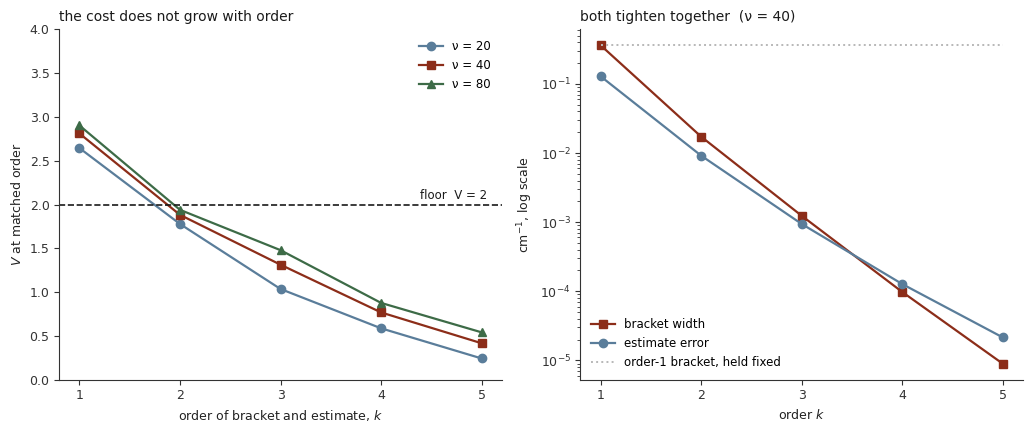

Write Python code to recreate this figure. (Note: this script raises an exception after producing the figure.)
import matplotlib
matplotlib.use('Agg')
import matplotlib.pyplot as plt
import numpy as np
from itertools import product
from collections import Counter
plt.rcParams.update({'font.family':'DejaVu Sans','font.size':9,
  'axes.edgecolor':'#333333','axes.linewidth':0.8,'axes.labelcolor':'#222222',
  'xtick.color':'#333333','ytick.color':'#333333','axes.spines.top':False,
  'axes.spines.right':False,'figure.facecolor':'white','savefig.facecolor':'white'})
INK='#1a1a1a'; ACC='#8c2d19'; MID='#5a7d9a'; LIGHT='#b8b8b8'; GOOD='#3d6b47'
R=109737.3; T=lambda v: R/v**2
OUT='/home/claude/book/fig/'

# ---------- F19  V at matched order ----------
def pa(nd,n): return np.polyval(np.polyfit(nd,[T(t) for t in nd],len(nd)-1),n)
def bk(n,k):
    lo,hi=-np.inf,np.inf
    for m in range(0,k+2):
        bl=k+1-m
        if bl<0: continue
        nd=sorted([n+j for j in range(1,m+1)]+[n-j for j in range(1,bl+1)])
        if len(nd)!=k+1 or min(nd)<2: continue
        p=pa(nd,n)
        if (k+1+m)%2==0: lo=max(lo,p)
        else: hi=min(hi,p)
    return lo,hi
def est(n,k):
    nd=sorted([n+j for j in range(-k,k+1) if j!=0])[:k+1]
    return abs(pa(nd,n)-T(n))
fig,ax=plt.subplots(1,2,figsize=(10.4,4.4))
ks=[1,2,3,4,5]
for nu,mk,cl in [(20,'o',MID),(40,'s',ACC),(80,'^',GOOD)]:
    vs=[]
    for k in ks:
        lo,hi=bk(nu,k); vs.append((hi-lo)/est(nu,k))
    ax[0].plot(ks,vs,marker=mk,color=cl,lw=1.6,ms=6,label=f'ν = {nu}')
ax[0].axhline(2,color=INK,ls='--',lw=1.2)
ax[0].text(5.05,2.06,'floor  V = 2',fontsize=8.5,color=INK,ha='right')
ax[0].set_xlabel('order of bracket and estimate, $k$')
ax[0].set_ylabel('$V$ at matched order')
ax[0].set_ylim(0,4); ax[0].set_xticks(ks); ax[0].legend(frameon=False,fontsize=8.5)
ax[0].set_title('the cost does not grow with order',fontsize=10,color=INK,loc='left')
nu=40
w1=[abs(bk(nu,1)[1]-bk(nu,1)[0])]*5
ws=[abs(bk(nu,k)[1]-bk(nu,k)[0]) for k in ks]
es=[est(nu,k) for k in ks]
ax[1].semilogy(ks,ws,marker='s',color=ACC,lw=1.6,ms=6,label='bracket width')
ax[1].semilogy(ks,es,marker='o',color=MID,lw=1.6,ms=6,label='estimate error')
ax[1].semilogy(ks,w1,color=LIGHT,lw=1.4,ls=':',label='order-1 bracket, held fixed')
ax[1].set_xlabel('order $k$'); ax[1].set_ylabel('cm$^{-1}$, log scale')
ax[1].set_xticks(ks); ax[1].legend(frameon=False,fontsize=8.5)
ax[1].set_title('both tighten together  (ν = 40)',fontsize=10,color=INK,loc='left')
plt.tight_layout(); plt.savefig(OUT+'f19_order.png',dpi=150); plt.close()
print("f19 ok")

# ---------- F20  amplification / cost of forgery ----------
CONS=[(1,0,lambda x:x[0]-1),(2,1,lambda x:4*x[1]+2),(3,2,lambda x:x[2]),(7,2,lambda x:x[2]),
      (5,4,lambda x:x[4]-1),(6,5,lambda x:4*x[5]+2),(6,3,lambda x:x[3])]
AX=[list(range(1,4)),list(range(0,2)),list(range(1,4)),list(range(0,4)),
    list(range(1,4)),list(range(0,2)),list(range(0,4)),list(range(0,4))]
BOX=list(product(*AX)); LAM={z for z in BOX if all(z[v]<=ub(z) for v,p,ub in CONS)}
LL=sorted(LAM); d=8; grid=np.array(BOX,dtype=np.int32)
def csz(A):
    m=np.ones(len(grid),dtype=bool)
    for i in range(d):
        for j in range(d):
            if i==j: continue
            for a in range(7):
                m &= grid[:,i] <= a*grid[:,j]+int((A[:,i]-a*A[:,j]).max())
    return int(m.sum())
import random; random.seed(3)
out=[z for z in BOX if z not in LAM]
amps=[csz(np.array(LL+[random.choice(out)],dtype=np.int32))-len(LAM)-1 for _ in range(140)]
fig,ax=plt.subplots(figsize=(9.4,4.6))
ax.hist(amps,bins=26,color=MID,edgecolor='white',linewidth=0.6)
ax.axvline(min(amps),color=ACC,lw=1.6)
ax.text(min(amps)+14,ax.get_ylim()[1]*0.88,f'cheapest forgery\n{min(amps)+1} cells',
        fontsize=8.5,color=ACC)
ax.axvline(0,color=INK,lw=1.4,ls='--')
ax.text(6,ax.get_ylim()[1]*0.5,'A = 0 would be\nan invisible lie\n— none occur',fontsize=8.5,color=INK)
ax.set_xlabel('amplification  A(y) — extra cells the closure must admit')
ax.set_ylabel('fabrications')
ax.set_title('every single fabrication amplifies: %d of %d, minimum %d'%(len(amps),len(amps),min(amps)),
             fontsize=10,color=INK,loc='left')
plt.tight_layout(); plt.savefig(OUT+'f20_forgery.png',dpi=150); plt.close()
print("f20 ok  min",min(amps),"median",int(np.median(amps)))
